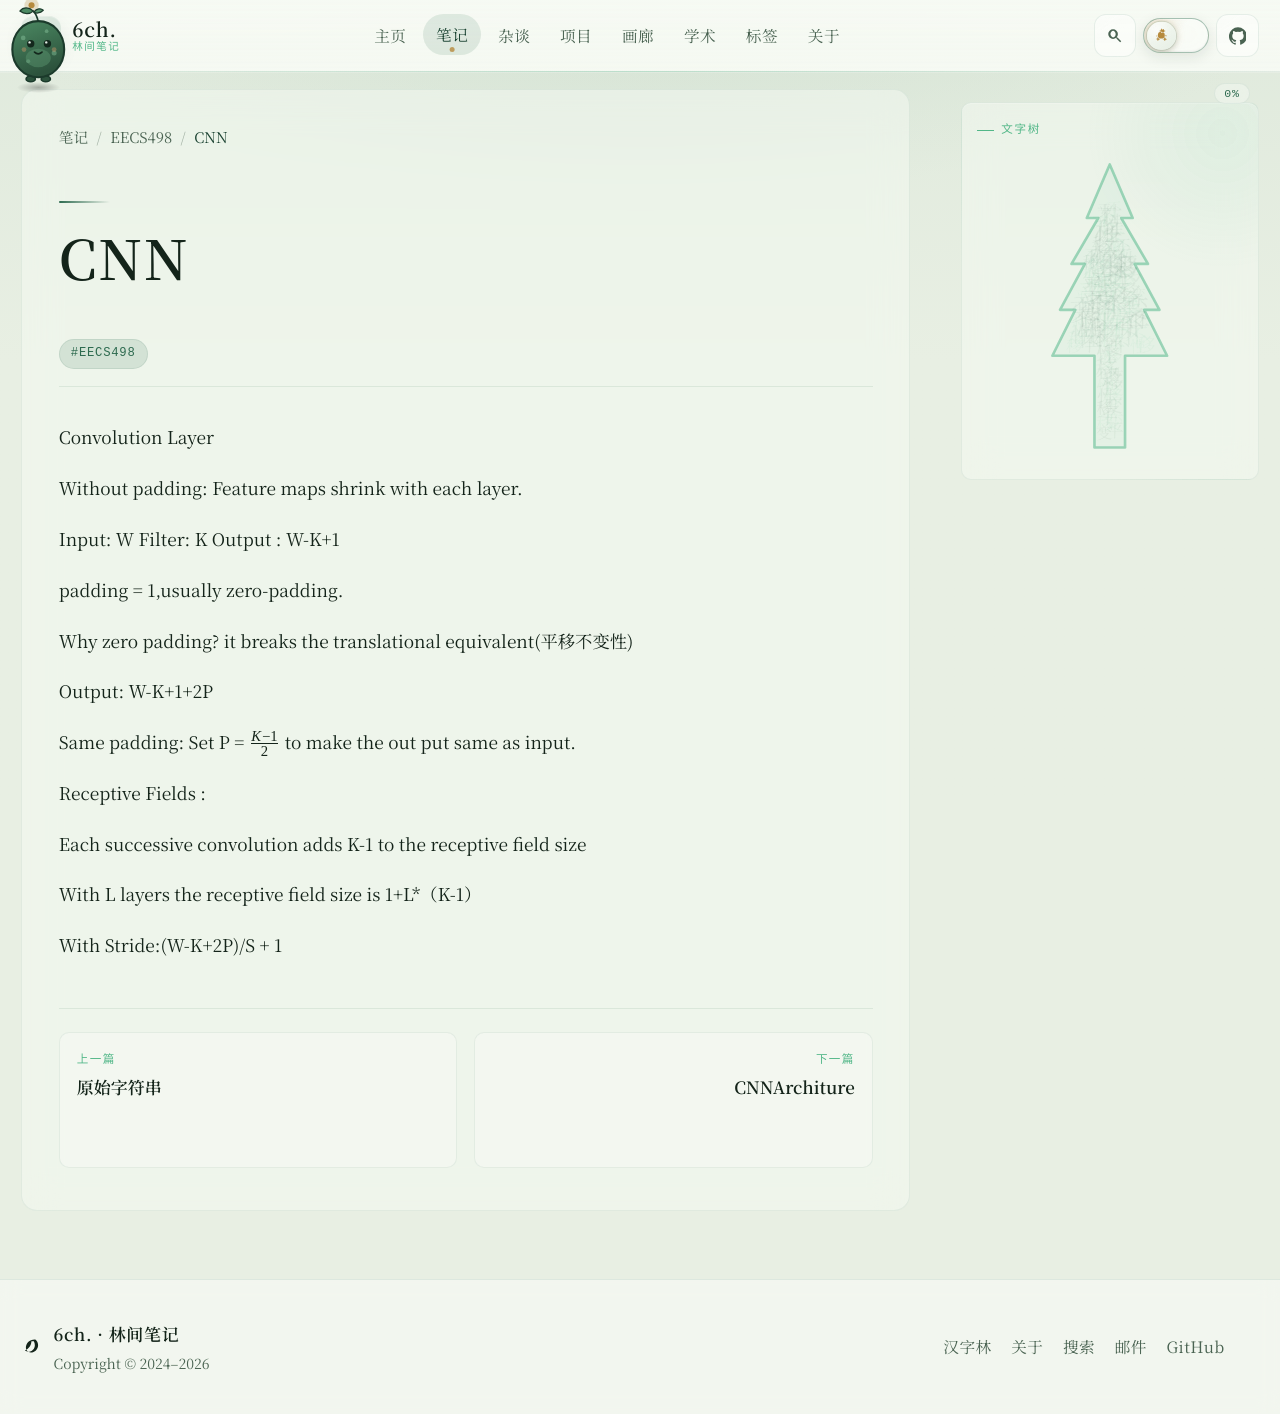

repository: 6chHenry/6chHenry.github.io · page: notes/EECS498/CNN/index.html · generator: mkdocs

Convolution Layer

Without padding: Feature maps shrink with each layer.

Input: W  Filter: K Output : W-K+1

padding = 1,usually zero-padding.

Why zero padding? it breaks the  translational equivalent(平移不变性)

Output: W-K+1+2P

Same padding: Set P = $\frac{K-1}{2}$ to make the out put same as input. 

Receptive Fields :

Each successive convolution adds K-1 to the receptive field size 

With L layers the receptive field size is 1+L*（K-1）

With Stride:(W-K+2P)/S + 1
